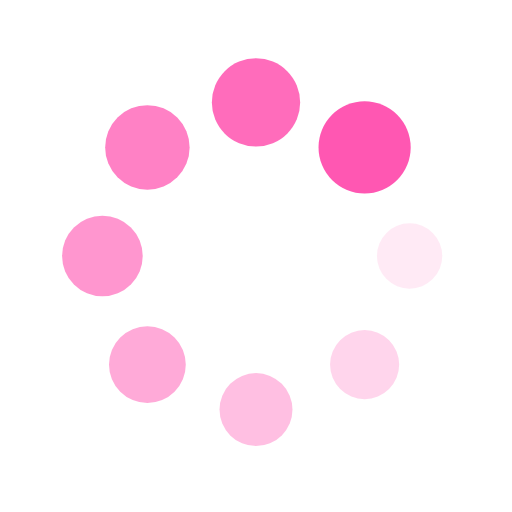
t = 0.00 s
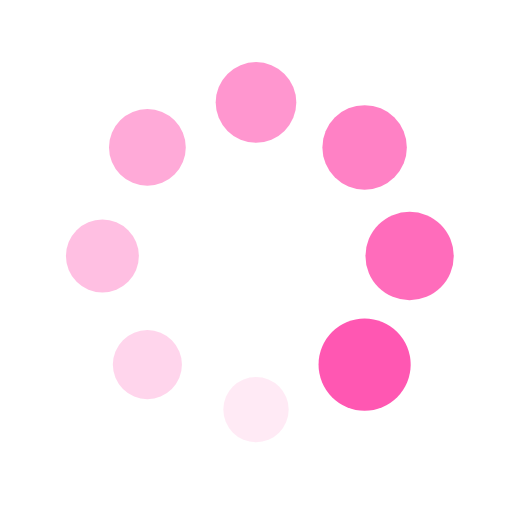
t = 0.25 s
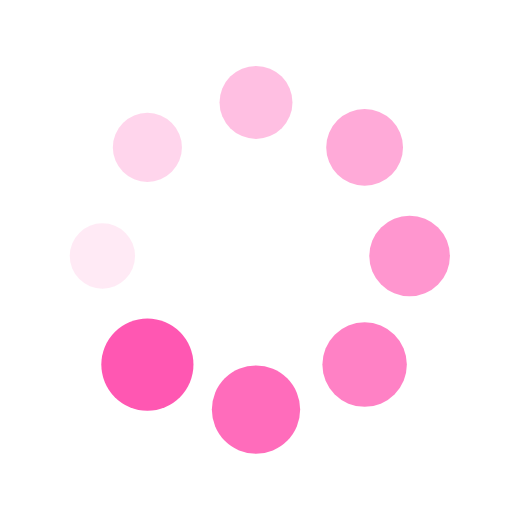
t = 0.50 s
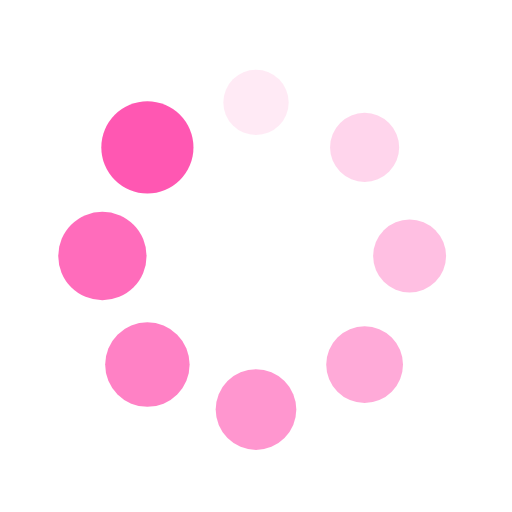
t = 0.75 s

The animated SVG that drew these frames (rendered in a browser with its animation timeline set to each time). Animation: 16 SMIL elements (animate=8,animateTransform=8); one cycle of 1.00 s, repeats indefinitely.

<?xml version="1.0" encoding="utf-8"?>
<svg xmlns="http://www.w3.org/2000/svg" xmlns:xlink="http://www.w3.org/1999/xlink" style="margin: auto; background: transparent; display: block; shape-rendering: auto;" width="200px" height="200px" viewBox="0 0 100 100" preserveAspectRatio="xMidYMid">
  <g transform="translate(80,50)">
    <g transform="rotate(0)">
      <circle cx="0" cy="0" r="6" fill="#ff57b2" fill-opacity="1">
        <animateTransform attributeName="transform" type="scale" begin="-0.875s" values="1.5 1.5;1 1" keyTimes="0;1" dur="1s" repeatCount="indefinite"></animateTransform>
        <animate attributeName="fill-opacity" keyTimes="0;1" dur="1s" repeatCount="indefinite" values="1;0" begin="-0.875s"></animate>
      </circle>
    </g>
  </g>
  <g transform="translate(71.21320343559643,71.21320343559643)">
    <g transform="rotate(45)">
      <circle cx="0" cy="0" r="6" fill="#ff57b2" fill-opacity="0.875">
        <animateTransform attributeName="transform" type="scale" begin="-0.75s" values="1.5 1.5;1 1" keyTimes="0;1" dur="1s" repeatCount="indefinite"></animateTransform>
        <animate attributeName="fill-opacity" keyTimes="0;1" dur="1s" repeatCount="indefinite" values="1;0" begin="-0.75s"></animate>
      </circle>
    </g>
  </g>
  <g transform="translate(50,80)">
    <g transform="rotate(90)">
      <circle cx="0" cy="0" r="6" fill="#ff57b2" fill-opacity="0.75">
        <animateTransform attributeName="transform" type="scale" begin="-0.625s" values="1.5 1.5;1 1" keyTimes="0;1" dur="1s" repeatCount="indefinite"></animateTransform>
        <animate attributeName="fill-opacity" keyTimes="0;1" dur="1s" repeatCount="indefinite" values="1;0" begin="-0.625s"></animate>
      </circle>
    </g>
  </g>
  <g transform="translate(28.786796564403577,71.21320343559643)">
    <g transform="rotate(135)">
      <circle cx="0" cy="0" r="6" fill="#ff57b2" fill-opacity="0.625">
        <animateTransform attributeName="transform" type="scale" begin="-0.5s" values="1.5 1.5;1 1" keyTimes="0;1" dur="1s" repeatCount="indefinite"></animateTransform>
        <animate attributeName="fill-opacity" keyTimes="0;1" dur="1s" repeatCount="indefinite" values="1;0" begin="-0.5s"></animate>
      </circle>
    </g>
  </g>
  <g transform="translate(20,50.00000000000001)">
    <g transform="rotate(180)">
      <circle cx="0" cy="0" r="6" fill="#ff57b2" fill-opacity="0.5">
        <animateTransform attributeName="transform" type="scale" begin="-0.375s" values="1.5 1.5;1 1" keyTimes="0;1" dur="1s" repeatCount="indefinite"></animateTransform>
        <animate attributeName="fill-opacity" keyTimes="0;1" dur="1s" repeatCount="indefinite" values="1;0" begin="-0.375s"></animate>
      </circle>
    </g>
  </g>
  <g transform="translate(28.78679656440357,28.786796564403577)">
    <g transform="rotate(225)">
      <circle cx="0" cy="0" r="6" fill="#ff57b2" fill-opacity="0.375">
        <animateTransform attributeName="transform" type="scale" begin="-0.25s" values="1.5 1.5;1 1" keyTimes="0;1" dur="1s" repeatCount="indefinite"></animateTransform>
        <animate attributeName="fill-opacity" keyTimes="0;1" dur="1s" repeatCount="indefinite" values="1;0" begin="-0.25s"></animate>
      </circle>
    </g>
  </g>
  <g transform="translate(49.99999999999999,20)">
    <g transform="rotate(270)">
      <circle cx="0" cy="0" r="6" fill="#ff57b2" fill-opacity="0.25">
        <animateTransform attributeName="transform" type="scale" begin="-0.125s" values="1.5 1.5;1 1" keyTimes="0;1" dur="1s" repeatCount="indefinite"></animateTransform>
        <animate attributeName="fill-opacity" keyTimes="0;1" dur="1s" repeatCount="indefinite" values="1;0" begin="-0.125s"></animate>
      </circle>
    </g>
  </g>
  <g transform="translate(71.21320343559643,28.78679656440357)">
    <g transform="rotate(315)">
      <circle cx="0" cy="0" r="6" fill="#ff57b2" fill-opacity="0.125">
        <animateTransform attributeName="transform" type="scale" begin="0s" values="1.5 1.5;1 1" keyTimes="0;1" dur="1s" repeatCount="indefinite"></animateTransform>
        <animate attributeName="fill-opacity" keyTimes="0;1" dur="1s" repeatCount="indefinite" values="1;0" begin="0s"></animate>
      </circle>
    </g>
  </g>
  <!-- [ldio] generated by https://loading.io/ -->
</svg>
